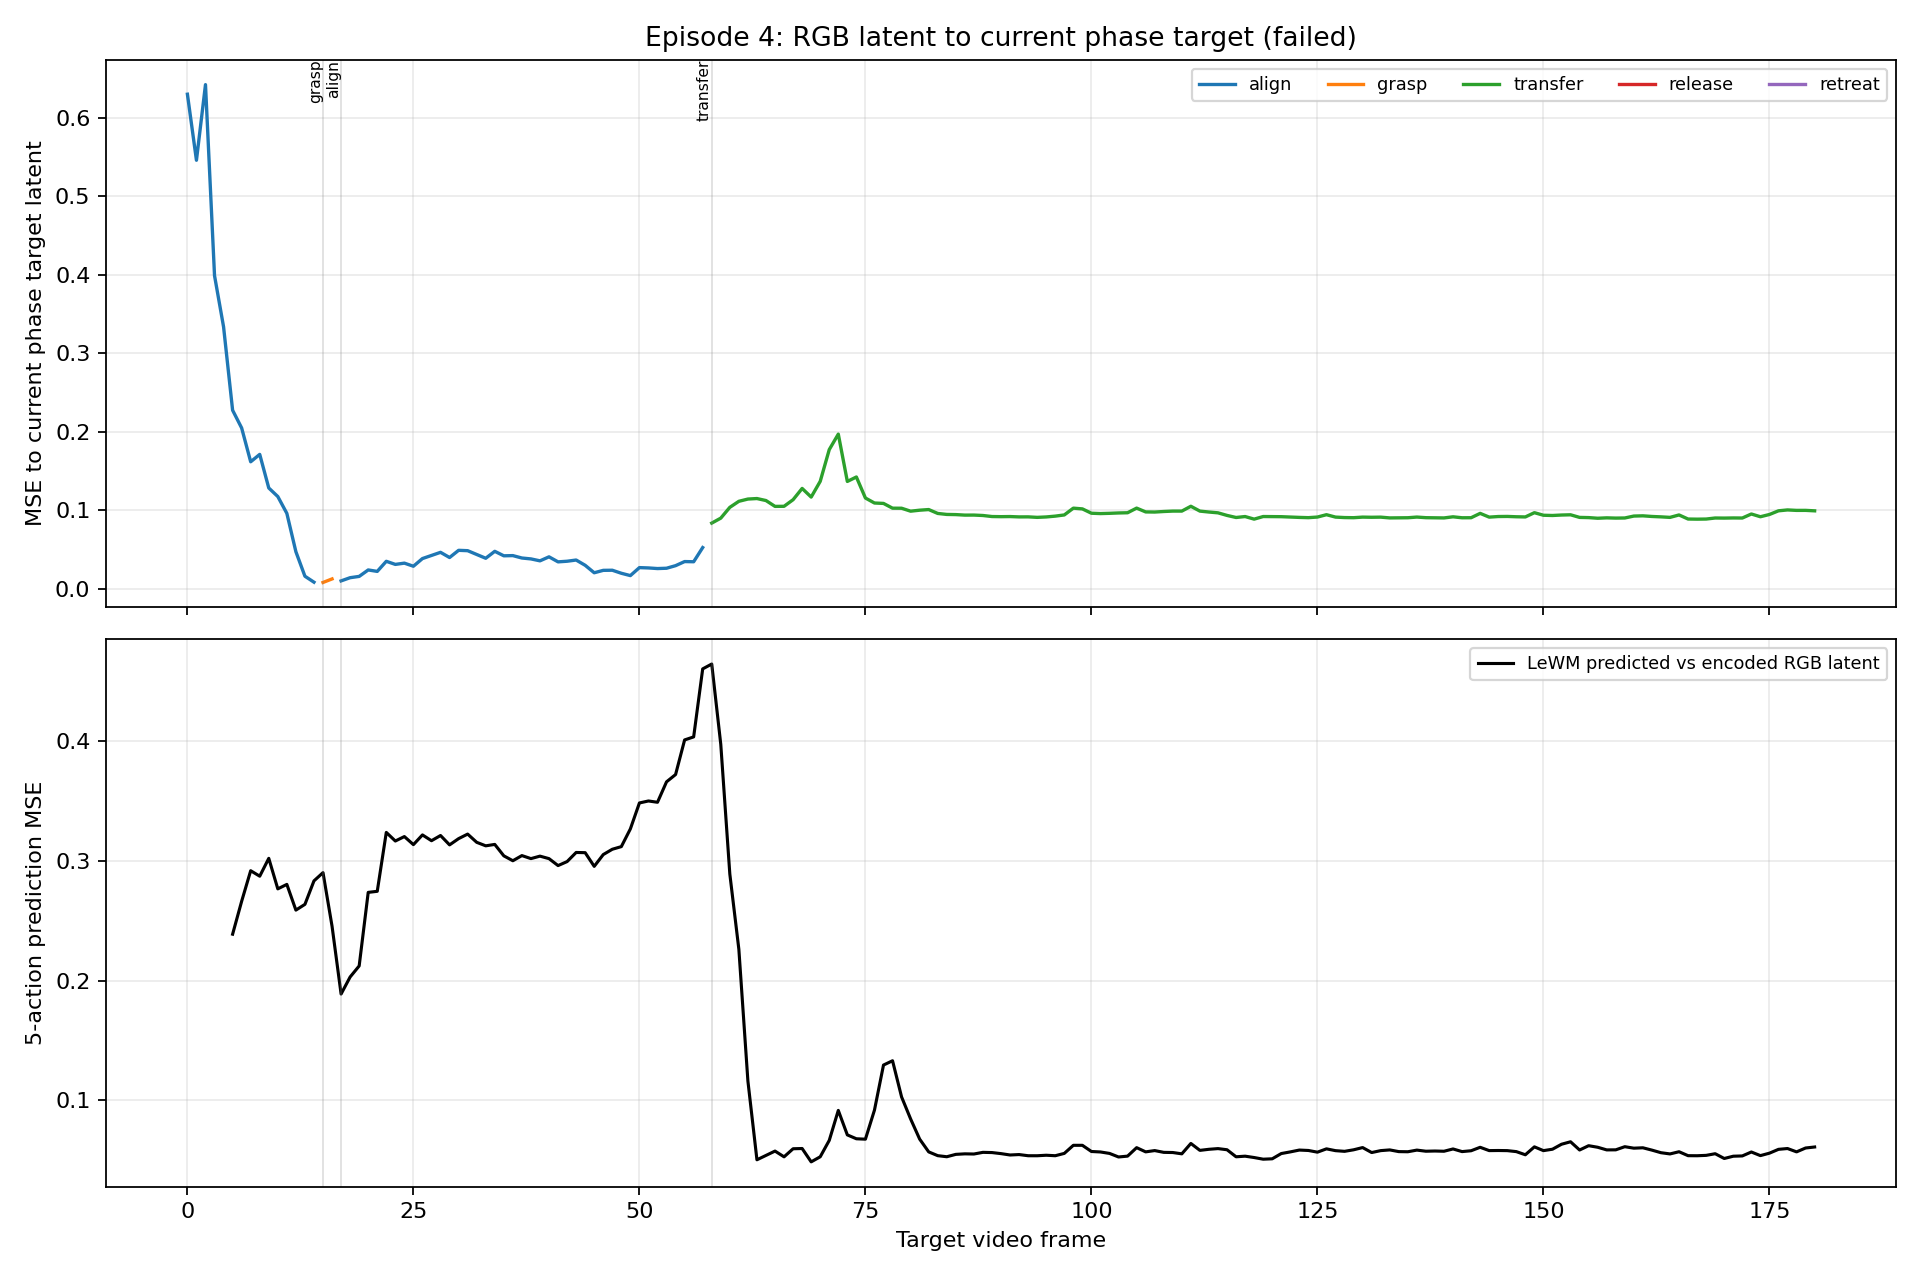

Source data for this figure (header and first rows):
frame_index, state, goal_latent_mse, target_align_mse, target_grasp_mse, target_transfer_mse, target_release_mse, target_retreat_mse, wm_predicted_from_frame, wm_to_encoder_mse
0, align, 0.8965, 0.6301, 0.6561, 0.5365, 0.5902, 0.5681, , 
1, align, 0.8181, 0.5459, 0.5733, 0.4472, 0.5021, 0.4818, , 
2, align, 0.9096, 0.6423, 0.6708, 0.5353, 0.5947, 0.5741, , 
3, align, 0.7553, 0.3989, 0.4241, 0.313, 0.3576, 0.3427, , 
4, align, 0.7018, 0.3336, 0.3564, 0.25, 0.2921, 0.2791, , 
5, align, 0.6293, 0.2273, 0.2472, 0.1606, 0.1921, 0.1823, 0, 0.2388
6, align, 0.6751, 0.2047, 0.2259, 0.1357, 0.169, 0.1545, 1, 0.2663
7, align, 0.6296, 0.1616, 0.1803, 0.1028, 0.1305, 0.1182, 2, 0.2919
8, align, 0.6359, 0.171, 0.1923, 0.1019, 0.1362, 0.1176, 3, 0.2873
9, align, 0.6351, 0.1282, 0.1477, 0.07124, 0.09642, 0.08351, 4, 0.3022
10, align, 0.64, 0.1173, 0.14, 0.05778, 0.08133, 0.06722, 5, 0.2767
11, align, 0.6197, 0.09581, 0.1193, 0.04611, 0.06174, 0.04989, 6, 0.2804
12, align, 0.5728, 0.04694, 0.06476, 0.03028, 0.0238, 0.02223, 7, 0.259
13, align, 0.5373, 0.01569, 0.02946, 0.06978, 0.01519, 0.02472, 8, 0.2638
14, align, 0.5671, 0.008111, 0.0176, 0.1284, 0.03739, 0.05638, 9, 0.2834
15, grasp, 0.5907, 0.007078, 0.007745, 0.1671, 0.05632, 0.0775, 10, 0.2903
16, grasp, 0.5849, 0.01157, 0.01224, 0.176, 0.06474, 0.0919, 11, 0.2455
17, align, 0.5798, 0.009751, 0.01549, 0.1307, 0.04306, 0.05872, 12, 0.1888
18, align, 0.5853, 0.01382, 0.02548, 0.09836, 0.02985, 0.03783, 13, 0.2031
19, align, 0.5856, 0.01547, 0.02854, 0.0822, 0.02432, 0.02799, 14, 0.2123
20, align, 0.5904, 0.0237, 0.03949, 0.06983, 0.02414, 0.02454, 15, 0.2738
21, align, 0.5775, 0.02185, 0.03622, 0.06269, 0.02213, 0.0211, 16, 0.2747
22, align, 0.5833, 0.03472, 0.05242, 0.05733, 0.02695, 0.02368, 17, 0.3239
23, align, 0.5834, 0.03077, 0.0463, 0.05264, 0.02504, 0.02117, 18, 0.3167
24, align, 0.5736, 0.03238, 0.0487, 0.05468, 0.02603, 0.02216, 19, 0.3204
25, align, 0.5646, 0.02843, 0.04378, 0.05339, 0.02347, 0.02002, 20, 0.3137
26, align, 0.5688, 0.03822, 0.05596, 0.05358, 0.02836, 0.02405, 21, 0.3218
27, align, 0.5701, 0.04215, 0.0601, 0.04781, 0.0291, 0.0241, 22, 0.3169
28, align, 0.5677, 0.04615, 0.0645, 0.04568, 0.03076, 0.02542, 23, 0.3213
29, align, 0.5539, 0.03955, 0.05639, 0.04252, 0.0261, 0.02177, 24, 0.3135
30, align, 0.558, 0.04872, 0.06735, 0.04499, 0.0318, 0.02647, 25, 0.3187
31, align, 0.5418, 0.04826, 0.06538, 0.04374, 0.03303, 0.0276, 26, 0.3225
32, align, 0.532, 0.04337, 0.05894, 0.04265, 0.03057, 0.0256, 27, 0.3156
33, align, 0.5244, 0.03859, 0.05294, 0.04443, 0.02884, 0.02426, 28, 0.3127
34, align, 0.5281, 0.04745, 0.06389, 0.04546, 0.03344, 0.0281, 29, 0.3138
35, align, 0.5265, 0.04173, 0.05662, 0.04164, 0.02952, 0.02463, 30, 0.3043
36, align, 0.5244, 0.04198, 0.05684, 0.04323, 0.02999, 0.02501, 31, 0.3002
37, align, 0.5128, 0.03891, 0.05298, 0.04345, 0.02864, 0.02405, 32, 0.3045
38, align, 0.5184, 0.03777, 0.05179, 0.04383, 0.02787, 0.02331, 33, 0.302
39, align, 0.5133, 0.03531, 0.04851, 0.04582, 0.02768, 0.02326, 34, 0.304
40, align, 0.5222, 0.04041, 0.05474, 0.04434, 0.02951, 0.02458, 35, 0.302
41, align, 0.5314, 0.03401, 0.04662, 0.0424, 0.02592, 0.02133, 36, 0.2962
42, align, 0.5209, 0.0348, 0.04863, 0.04418, 0.02556, 0.0213, 37, 0.2995
43, align, 0.5154, 0.03634, 0.04982, 0.04428, 0.02726, 0.02271, 38, 0.3071
44, align, 0.5114, 0.02961, 0.04128, 0.04721, 0.02528, 0.02122, 39, 0.3069
45, align, 0.5175, 0.02011, 0.02948, 0.05518, 0.02237, 0.01975, 40, 0.2955
46, align, 0.515, 0.02318, 0.03481, 0.06132, 0.02425, 0.02228, 41, 0.3054
47, align, 0.5038, 0.02334, 0.03543, 0.0639, 0.02573, 0.02388, 42, 0.3098
48, align, 0.5034, 0.01947, 0.02974, 0.07452, 0.02908, 0.02805, 43, 0.312
49, align, 0.4982, 0.01649, 0.02392, 0.0964, 0.03843, 0.04012, 44, 0.3268
50, align, 0.5398, 0.02667, 0.03786, 0.07824, 0.0361, 0.03269, 45, 0.3485
51, align, 0.5314, 0.02627, 0.03822, 0.06507, 0.03082, 0.02711, 46, 0.3501
52, align, 0.5344, 0.02547, 0.03733, 0.06797, 0.03204, 0.02873, 47, 0.3491
53, align, 0.5156, 0.02588, 0.03719, 0.07315, 0.03613, 0.03357, 48, 0.3661
54, align, 0.5214, 0.02916, 0.04047, 0.07532, 0.04114, 0.03833, 49, 0.3722
55, align, 0.5254, 0.03438, 0.0456, 0.07818, 0.04826, 0.04573, 50, 0.4011
56, align, 0.5175, 0.03415, 0.04211, 0.08116, 0.05295, 0.05201, 51, 0.4037
57, align, 0.5269, 0.05223, 0.05995, 0.08699, 0.06886, 0.06552, 52, 0.4605
58, transfer, 0.5669, 0.06601, 0.0762, 0.08342, 0.07466, 0.0661, 53, 0.4646
59, transfer, 0.5923, 0.08655, 0.1004, 0.08974, 0.08786, 0.07445, 54, 0.3975
... 121 more rows
